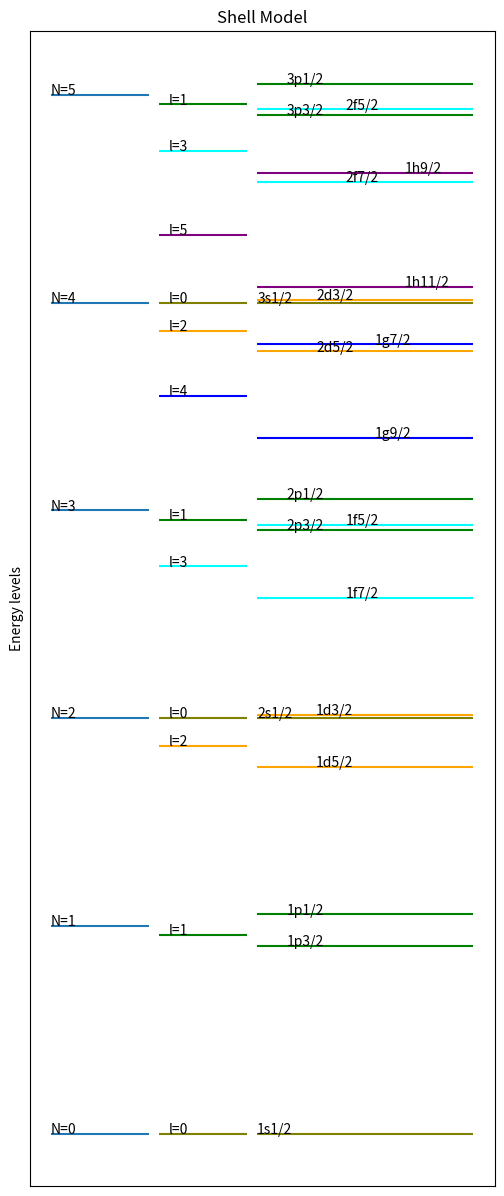

This chart was generated by the following Python code:
#shell model
from numpy import arange,linspace,array
from matplotlib.pyplot import hlines, show,text,xticks,yticks,figure,savefig,title,ylabel
import sys

figure(figsize=(6,15))
#defining parameters 
hw=1 #setting h_cross_omega=1
D=-0.0225*hw
C=-0.1*hw

#Defining harmonic energy term
def harmonic(N):
    return (N+3/2)*hw

#Defining Centrifugal energy term
def centrifugal(l):
    return D*l*(l+1)

#Defining spin orbit coupling term
def spinorb(l,s):
    if s==+1/2:
        ldots=l/2
    if s==-1/2:
        ldots=-(l+1)/2
    return C*ldots

def L(N): #To generate l values corresponing to each N
    if N%2==0:
        return arange(0,N+1,2)
    if N%2==1:
        return  arange(1,N+1,2)
    
def j(l,s): #To label each energy level including all 3 terms
    J=(l+s)
    return int(2*J)

S=[-1/2,1/2] #List with 2 possible values of spin, plus half and minus half

def E(N,l,s): #Defining total energy
    return harmonic(N)+centrifugal(l)+spinorb(l,s)

def n(N,l): # n to label
    return int((N-l+2)/2)

SY=['s','p','d','f','g','h','i']#list contatining letters corresponing to different l values

colors=['olive','green','orange','cyan','blue','purple','grey'] #list containing colors, each color is to be given to levels with same l value
label_coordinates=[3.1,3.4,3.7,4,4.3,4.6,4.9,5.2] #list containing x coordinates where we have to add the label for each level, each coordinate is to lebel levels with same l value

N_values=arange(0,6,1) #List of Harmonic quantum numbers

for N in N_values: #to genrate Harmonic energy term
    l_valus=L(N)
    Eh=harmonic(N)
    hlines(y=Eh,xmin=1,xmax=2)
    text(1,Eh,'N={}'.format(N))
    
    for l in l_valus:   #to genrate Harmonic energy term + centrifugal energy term
        sym=SY[l]
        Ec=(harmonic(N)+centrifugal(l))
        hlines(y=Ec,xmin=2.1,xmax=3,color=colors[l])
        text(2.2,Ec,'l={}'.format(l))
        
        
        #The 
        if l==0: #to genrate Harmonic energy term + centrifugal energy term + spin orbit coupling term for zero l
            s=1/2
            Eso=E(N,l,s)
            hlines(y=Eso,xmin=3.1,xmax=5.3,color=colors[l] )
            text(label_coordinates[l],Eso, '{}{}{}/2'.format(n(N,l),sym,j(l,s)))
        
        #to genrate Harmonic energy term + centrifugal energy term + spin orbit coupling term for non-zero ls
        
        if l!=0:
            for s in S: 
                Eso=E(N,l,s)
                hlines(y=Eso,xmin=3.1,xmax=5.3 ,color=colors[l] )
                text(label_coordinates[l],Eso, '{}{}{}/2'.format(n(N,l),sym,j(l,s)))
                
        
title('Shell Model')
ylabel('Energy levels')
xticks([])
yticks([])
savefig('Shellmodel.png',dpi=300)
show()
